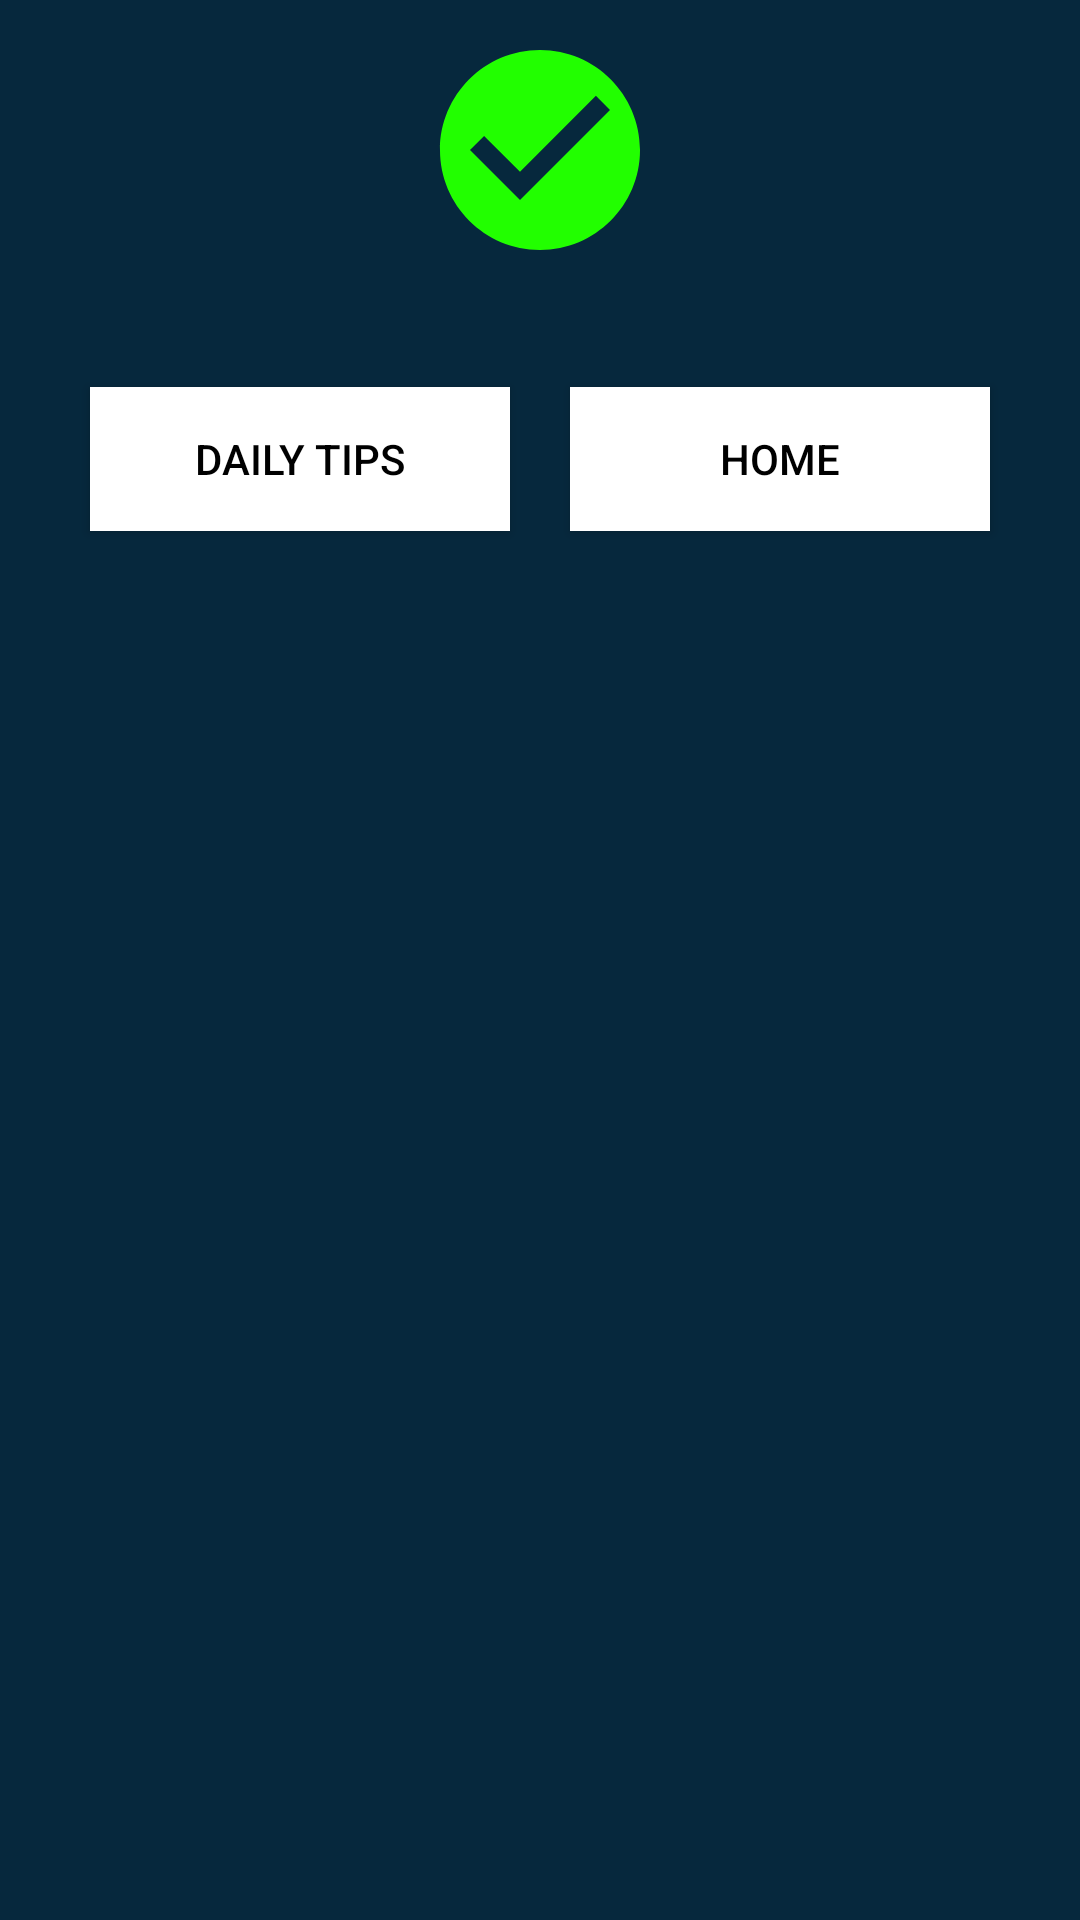

The Android layout XML behind this screen, and the referenced resources:
<!-- AndroidManifest.xml: application theme Theme.PTDS -->
<!-- res/layout/nagative_dialog.xml -->
<?xml version="1.0" encoding="utf-8"?>
<LinearLayout xmlns:android="http://schemas.android.com/apk/res/android"
    xmlns:tools="http://schemas.android.com/tools"
    android:orientation="vertical"
    android:layout_width="match_parent"
    android:background="@color/big"
    android:layout_height="wrap_content">

    <LinearLayout
        android:layout_width="match_parent"
        android:orientation="vertical"
        android:layout_margin="10dp"
        android:layout_height="wrap_content">


        <ImageView
            android:layout_width="wrap_content"
            android:layout_gravity="center"
            android:src="@drawable/nagative_icon"
            android:layout_height="wrap_content"/>

        <TextView
            android:layout_width="match_parent"
            android:id="@+id/txt_negative"
            android:autoSizeTextType="uniform"
            android:autoSizeMinTextSize="12sp"
            android:autoSizeMaxTextSize="20sp"
            android:autoSizeStepGranularity="2sp"
            android:textAlignment="center"
            android:textColor="@color/white"
            android:layout_height="wrap_content"
            tools:ignore="UnusedAttribute" />



        <LinearLayout
            android:layout_width="match_parent"
            android:orientation="horizontal"
            android:layout_margin="10dp"
            android:gravity="center"
            android:weightSum="1"
            android:layout_height="wrap_content">

            <Button
                android:layout_width="0dp"
                android:background="@color/white"
                android:layout_margin="10dp"
                android:layout_weight="0.5"
                android:textAlignment="center"
                android:textColor="@color/black"
                android:id="@+id/btnDailyHealthTips"
                android:text="@string/daily_tips"
                android:layout_height="wrap_content"/>

            <Button
                android:layout_width="0dp"
                android:layout_weight="0.5"
                android:background="@color/white"
                android:layout_margin="10dp"
                android:textAlignment="center"
                android:textColor="@color/black"
                android:id="@+id/btnToHome"
                android:text="@string/home"
                android:layout_height="wrap_content"/>
        </LinearLayout>




    </LinearLayout>







</LinearLayout>
<!-- resources referenced by this layout -->
<resources>
  <color name="big">#06283d</color>
  <color name="black">#FF000000</color>
  <color name="white">#FFFFFFFF</color>
  <!-- drawable nagative_icon (drawable) -->
  <vector android:height="80dp" android:tint="#22FF00"
      android:viewportHeight="24" android:viewportWidth="24"
      android:width="80dp" xmlns:android="http://schemas.android.com/apk/res/android">
      <path android:fillColor="@android:color/white" android:pathData="M12,2C6.48,2 2,6.48 2,12s4.48,10 10,10 10,-4.48 10,-10S17.52,2 12,2zM10,17l-5,-5 1.41,-1.41L10,14.17l7.59,-7.59L19,8l-9,9z"/>
  </vector>
  <string name="daily_tips">Daily tips</string>
  <string name="home">Home</string>
  <style name="Theme.PTDS" parent="Theme.MaterialComponents.DayNight.NoActionBar">
          
          <item name="colorPrimary">@color/purple_500</item>
          <item name="colorPrimaryVariant">@color/purple_700</item>
          <item name="colorOnPrimary">@color/white</item>
          
          <item name="colorSecondary">@color/teal_200</item>
          <item name="colorSecondaryVariant">@color/teal_700</item>
          <item name="colorOnSecondary">@color/white</item>
          
          <item name="android:statusBarColor" tools:targetApi="l">?attr/colorPrimaryVariant</item>
          
      </style>
  <color name="purple_500">#FF6200EE</color>
  <color name="purple_700">#FF3700B3</color>
  <color name="teal_200">#FF03DAC5</color>
  <color name="teal_700">#FF018786</color>
</resources>
